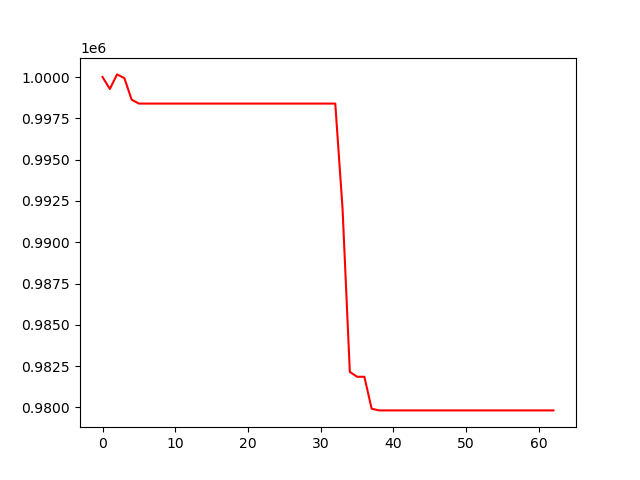

Values plotted in this chart, from the file beside it:
, 0
0, 1000000
1, 999277
2, 1000158
3, 999932
4, 998629
5, 998392
6, 998392
7, 998392
8, 998392
9, 998392
10, 998392
11, 998392
12, 998392
13, 998392
14, 998392
15, 998392
16, 998392
17, 998392
18, 998392
19, 998392
20, 998392
21, 998392
22, 998392
23, 998392
24, 998392
25, 998392
26, 998392
27, 998392
28, 998392
29, 998392
30, 998392
31, 998392
32, 998392
33, 992039
34, 982150
35, 981854
36, 981854
37, 979923
38, 979819
39, 979819
40, 979819
41, 979819
42, 979819
43, 979819
44, 979819
45, 979819
46, 979819
47, 979819
48, 979819
49, 979819
50, 979819
51, 979819
52, 979819
53, 979819
54, 979819
55, 979819
56, 979819
57, 979819
58, 979819
59, 979819
... 3 more rows
